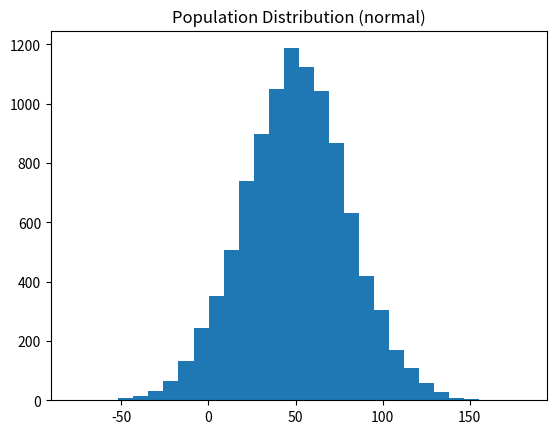

Here is the Python script that generated this plot:
import time
import numpy as np
import matplotlib.pyplot as plt
from scipy.stats import norm

start_time = time.time()

# use normal distribution with mean = 50 and std = 30 as population
np.random.seed = 123
population = norm.rvs(50.0, 30.0, size=10000)
plt.hist(population, bins=30)
plt.title('Population Distribution (normal)')
print("--- %s seconds ---" % (time.time() - start_time))
plt.show()
